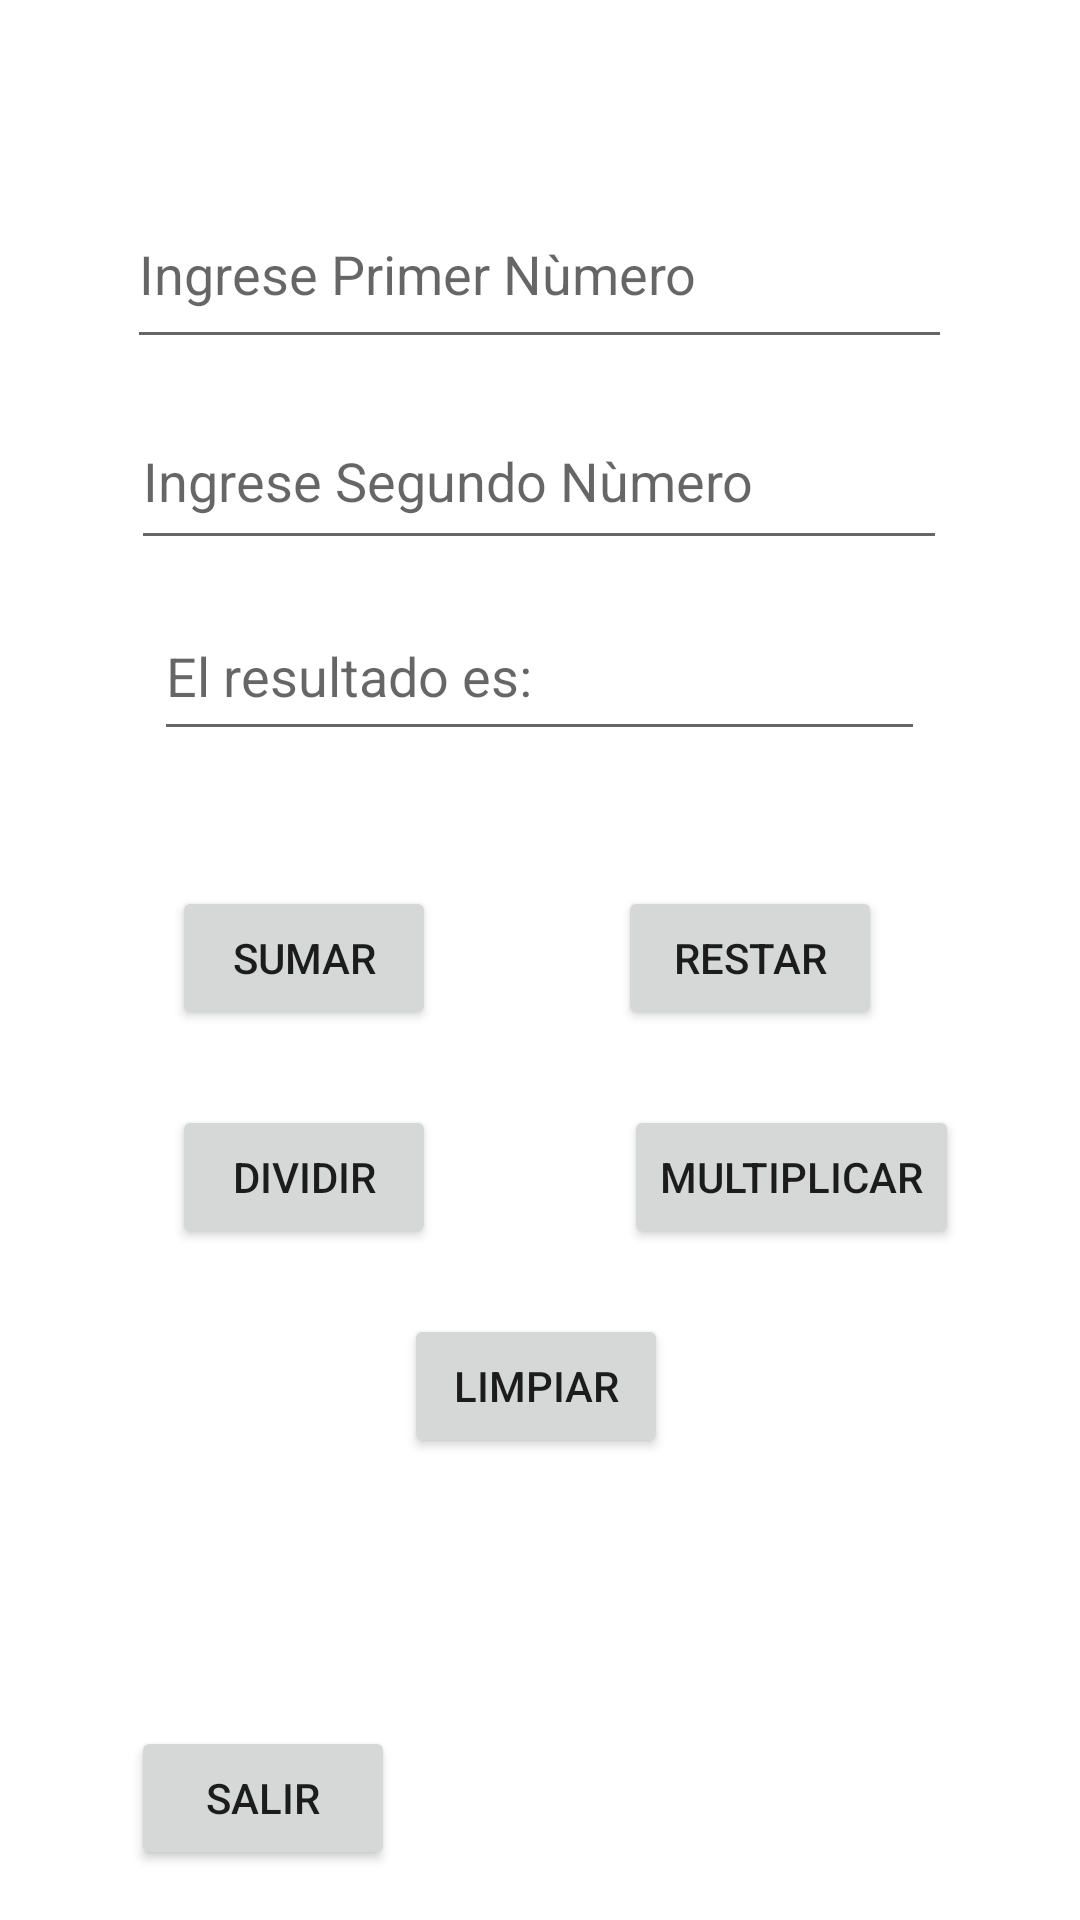

Reconstruct the res/layout file that produces this screen, plus the resources it refers to.
<!-- AndroidManifest.xml: application theme Theme.PooZa -->
<!-- res/layout/activity_operaciones.xml -->
<?xml version="1.0" encoding="utf-8"?>
<androidx.constraintlayout.widget.ConstraintLayout xmlns:android="http://schemas.android.com/apk/res/android"
    xmlns:app="http://schemas.android.com/apk/res-auto"
    xmlns:tools="http://schemas.android.com/tools"
    android:layout_width="match_parent"
    android:layout_height="match_parent"
    tools:context=".Operaciones">

    <EditText
        android:id="@+id/etNro1"
        android:layout_width="275dp"
        android:layout_height="60dp"
        android:ems="10"
        android:hint="Ingrese Primer Nùmero"
        android:inputType="textPersonName"
        app:layout_constraintBottom_toBottomOf="parent"
        app:layout_constraintEnd_toEndOf="parent"
        app:layout_constraintHorizontal_bias="0.497"
        app:layout_constraintStart_toStartOf="parent"
        app:layout_constraintTop_toTopOf="parent"
        app:layout_constraintVertical_bias="0.103" />

    <EditText
        android:id="@+id/etNro2"
        android:layout_width="272dp"
        android:layout_height="56dp"
        android:ems="10"
        android:hint="Ingrese Segundo Nùmero"
        android:inputType="textPersonName"
        app:layout_constraintBottom_toBottomOf="parent"
        app:layout_constraintEnd_toEndOf="parent"
        app:layout_constraintHorizontal_bias="0.497"
        app:layout_constraintStart_toStartOf="parent"
        app:layout_constraintTop_toTopOf="parent"
        app:layout_constraintVertical_bias="0.224" />

    <EditText
        android:id="@+id/etResultado"
        android:layout_width="257dp"
        android:layout_height="53dp"
        android:ems="10"
        android:hint="El resultado es: "
        android:inputType="textPersonName"
        app:layout_constraintBottom_toBottomOf="parent"
        app:layout_constraintEnd_toEndOf="parent"
        app:layout_constraintHorizontal_bias="0.497"
        app:layout_constraintStart_toStartOf="parent"
        app:layout_constraintTop_toTopOf="parent"
        app:layout_constraintVertical_bias="0.336" />

    <Button
        android:id="@+id/btnSumar"
        android:layout_width="wrap_content"
        android:layout_height="wrap_content"
        android:text="SUMAR"
        app:layout_constraintBottom_toBottomOf="parent"
        app:layout_constraintEnd_toEndOf="parent"
        app:layout_constraintHorizontal_bias="0.211"
        app:layout_constraintStart_toStartOf="parent"
        app:layout_constraintTop_toTopOf="parent"
        app:layout_constraintVertical_bias="0.499" />

    <Button
        android:id="@+id/btnRestar"
        android:layout_width="wrap_content"
        android:layout_height="wrap_content"
        android:text="RESTAR"
        app:layout_constraintBottom_toBottomOf="parent"
        app:layout_constraintEnd_toEndOf="parent"
        app:layout_constraintHorizontal_bias="0.757"
        app:layout_constraintStart_toStartOf="parent"
        app:layout_constraintTop_toTopOf="parent"
        app:layout_constraintVertical_bias="0.499" />

    <Button
        android:id="@+id/btnDividir"
        android:layout_width="wrap_content"
        android:layout_height="wrap_content"
        android:text="DIVIDIR"
        app:layout_constraintBottom_toBottomOf="parent"
        app:layout_constraintEnd_toEndOf="parent"
        app:layout_constraintHorizontal_bias="0.211"
        app:layout_constraintStart_toStartOf="parent"
        app:layout_constraintTop_toTopOf="parent"
        app:layout_constraintVertical_bias="0.622" />

    <Button
        android:id="@+id/btnMultiplicar"
        android:layout_width="wrap_content"
        android:layout_height="wrap_content"
        android:text="MULTIPLICAR"
        app:layout_constraintBottom_toBottomOf="parent"
        app:layout_constraintEnd_toEndOf="parent"
        app:layout_constraintHorizontal_bias="0.837"
        app:layout_constraintStart_toStartOf="parent"
        app:layout_constraintTop_toTopOf="parent"
        app:layout_constraintVertical_bias="0.622" />

    <Button
        android:id="@+id/bLimpiar"
        android:layout_width="wrap_content"
        android:layout_height="wrap_content"
        android:text="LIMPIAR"
        app:layout_constraintBottom_toBottomOf="parent"
        app:layout_constraintEnd_toEndOf="parent"
        app:layout_constraintHorizontal_bias="0.495"
        app:layout_constraintStart_toStartOf="parent"
        app:layout_constraintTop_toTopOf="parent"
        app:layout_constraintVertical_bias="0.74" />

    <Button
        android:id="@+id/btnSalir"
        android:layout_width="wrap_content"
        android:layout_height="wrap_content"
        android:text="SALIR"
        app:layout_constraintBottom_toBottomOf="parent"
        app:layout_constraintEnd_toEndOf="parent"
        app:layout_constraintHorizontal_bias="0.16"
        app:layout_constraintStart_toStartOf="parent"
        app:layout_constraintTop_toTopOf="parent"
        app:layout_constraintVertical_bias="0.972" />

</androidx.constraintlayout.widget.ConstraintLayout>
<!-- resources referenced by this layout -->
<resources>
  <style name="Theme.PooZa" parent="Theme.MaterialComponents.DayNight.DarkActionBar">
          
          <item name="colorPrimary">@color/purple_500</item>
          <item name="colorPrimaryVariant">@color/purple_700</item>
          <item name="colorOnPrimary">@color/white</item>
          
          <item name="colorSecondary">@color/teal_200</item>
          <item name="colorSecondaryVariant">@color/teal_700</item>
          <item name="colorOnSecondary">@color/black</item>
          
          <item name="android:statusBarColor" tools:targetApi="l">?attr/colorPrimaryVariant</item>
          
      </style>
  <!-- not gathered from this repository: default colours our renderer supplied (Android Studio template values) -->
  <color name="purple_500">#FF6200EE</color>
  <color name="purple_700">#FF3700B3</color>
  <color name="teal_200">#FF03DAC5</color>
  <color name="teal_700">#FF018786</color>
  <color name="black">#FF000000</color>
  <color name="white">#FFFFFFFF</color>
</resources>
